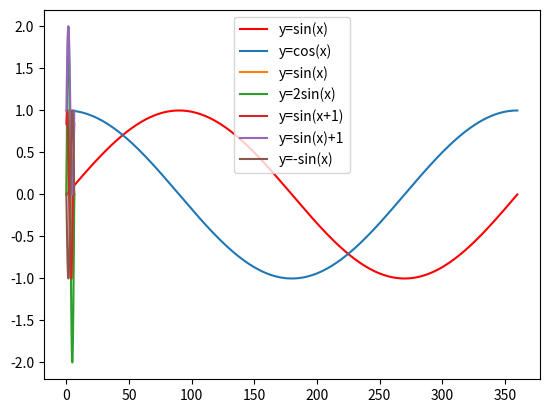
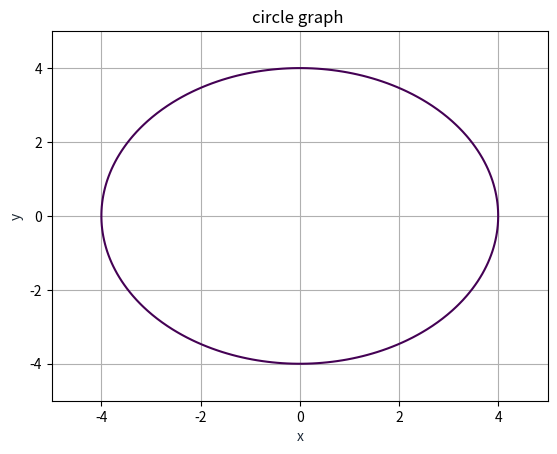

Source code (Python) for these figures, in order:
# -*- coding: utf-8 -*-
"""
Created on Wed Jan  6 08:39:22 2021

[redacted]
"""

#Trignometria

def ang_to_rad(ang):
    import numpy as np
    ang_to_r=ang*((np.pi)/180)
    return ang_to_r
#Exemplos
#1.

import numpy as np 
#x = BC/sen(24)
print((13/(np.sin((24*((np.pi)/180)))))) #x=31.96

#2.
#x=BC/cos(52.3)
print((5/(np.cos(ang_to_rad(52.3))))) #x=8.17

#3.
#x=tan(71)*BC
print((np.tan(ang_to_rad(71))*9)) #x=26.1

#4.
#x=BC/cos(63)
print((7.6/(np.cos(np.radians(63))))) #x=16.7


#Most angles used in math located in the first quadrant (for right angle)
import numpy as np
np.set_printoptions(precision=2)
np.set_printoptions(formatter={"float":'{:0.2f}'.format})
a = np.array([0,30,45,60,90])
print('Sine of different angles:')
# Convert to radians by multiplying to pi/180
print(np.sin(a*np.pi/180), "\n")
print("Cosine values for angles in array:")
print(np.cos(a*np.pi/180), "\n")
print('Tangent values for given angles:')
print(np.tan(a*np.pi/180))

#Graphs for the sine and cosine (for a full trig circle)

#Sine

import numpy as np
import matplotlib.pyplot as plt
x=np.linspace(0,360,360)
y=np.sin(np.radians(x))
plt.plot(x,y,"-r",label='y=sin(x)')


#Cosine

import numpy as np
import matplotlib.pyplot as plt
x=np.linspace(0,360,360)
y=np.cos(np.radians(x))
plt.plot(x,y,label='y=cos(x)')
plt.grid()
plt.legend()
plt.show()

#Graphs for various changes to sine (can be applied to cosine too) funcs

import numpy as np
import matplotlib.pyplot as plt
x=np.linspace(0,2*np.pi,100)
y=np.sin(x)
y1=2*np.sin(x)
y2=np.sin(x+1)
y3=np.sin(x)+1
y4=-np.sin(x)
functions={'y=sin(x)':y,'y=2sin(x)':y1,'y=sin(x+1)':y2,'y=sin(x)+1':y3
           ,'y=-sin(x)':y4}
for f in functions.items():
    plt.plot(x,f[1],label=f[0])
plt.grid()
plt.legend()
plt.show()

#What is not a function?

import matplotlib.pyplot as plt
import numpy as np
x = np.linspace(-5,5,100)
y = np.linspace(-5,5,100)
X, Y = np.meshgrid(x,y)
f = X**2+Y**2 -16
fig, ax = plt.subplots()
ax.contour(X,Y,f,[0])
plt.title('circle graph ')
plt.xlabel('x', color='#1C2836')
plt.ylabel('y', color='#1C2833')
plt.grid()
plt.show()





















